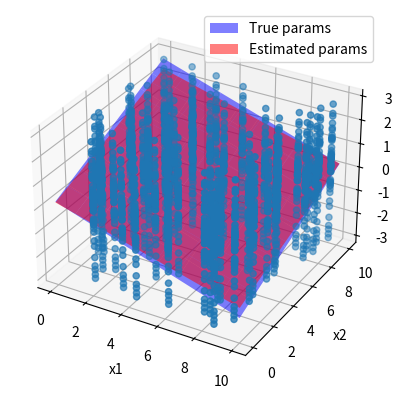

Here is the Python script that generated this plot:
#%%
import numpy as np
import matplotlib.pyplot as plt
np.random.seed(42)

N = 50 # number of points
mu = 0 # mean value of noise
sig2 = 1 # variance of noise
theta = np.array([0.25, -0.25, 0.25]) # true params
x_min = 0  # min value of x for data generation
x_max = 10 # max value of x for data generation

# Data generation
X = np.random.uniform(x_min,x_max,(N,3))
theta = theta[:,np.newaxis]
X[:,0] = 1

# Noise with mean mu and std sigma
eta = np.random.normal(mu, np.sqrt(sig2), (X.shape[0],1))
y = X @ theta + eta
# Estimated params
theta_hat = np.linalg.solve(X.T @ X, X.T @ y) # numerically stable solving of theta
print("True params: ", theta.flatten())
print("Estimated params: ", np.round(theta_hat.flatten(),4))
# Plot of plane generated by true parameters
fig = plt.figure()
x1,x2 = np.meshgrid(np.linspace(x_min,x_max,10), np.linspace(x_min,x_max,10))
z = theta[0] + theta[1]*x1 + theta[2]*x2
ax = plt.axes(projection='3d')
ax.scatter(X[:,1], X[:,2], y)
s = ax.plot_surface(x1,x2,z, facecolor='blue', label='True params', alpha=.5)
s._facecolors2d = s._facecolor3d
s._edgecolors2d = s._edgecolor3d

# Plot of plane generated by true parameters
z = theta_hat[0] + theta_hat[1]*x1 + theta_hat[2]*x2
s = ax.plot_surface(x1,x2,z, facecolor='red', label='Estimated params', alpha=.5)
s._facecolors2d = s._facecolor3d
s._edgecolors2d = s._edgecolor3d
ax.set_xlabel("x1")
ax.set_ylabel("x2")
ax.set_zlabel("y")
ax.legend()
plt.show()